The GitHub repository afinch99/Blood-Cell-Classification contains a labelled image folder "dataset2-predictions" with 4 categories: eosinophil, lymphocyte, monocyte, neutrophil. Examples follow, each with its label.

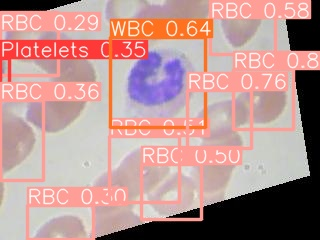
Label: monocyte

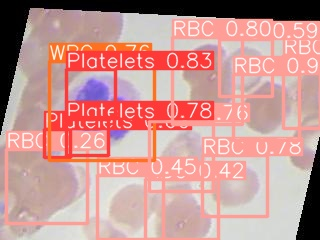
Label: neutrophil

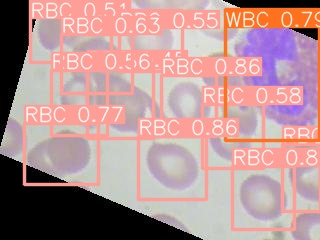
Label: eosinophil

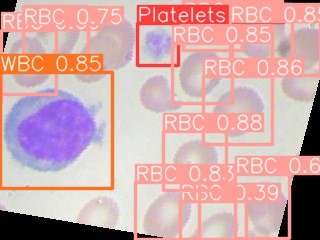
Label: lymphocyte

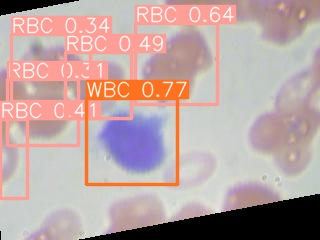
Label: lymphocyte

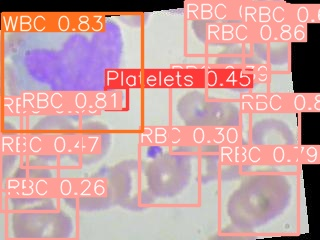
Label: monocyte
